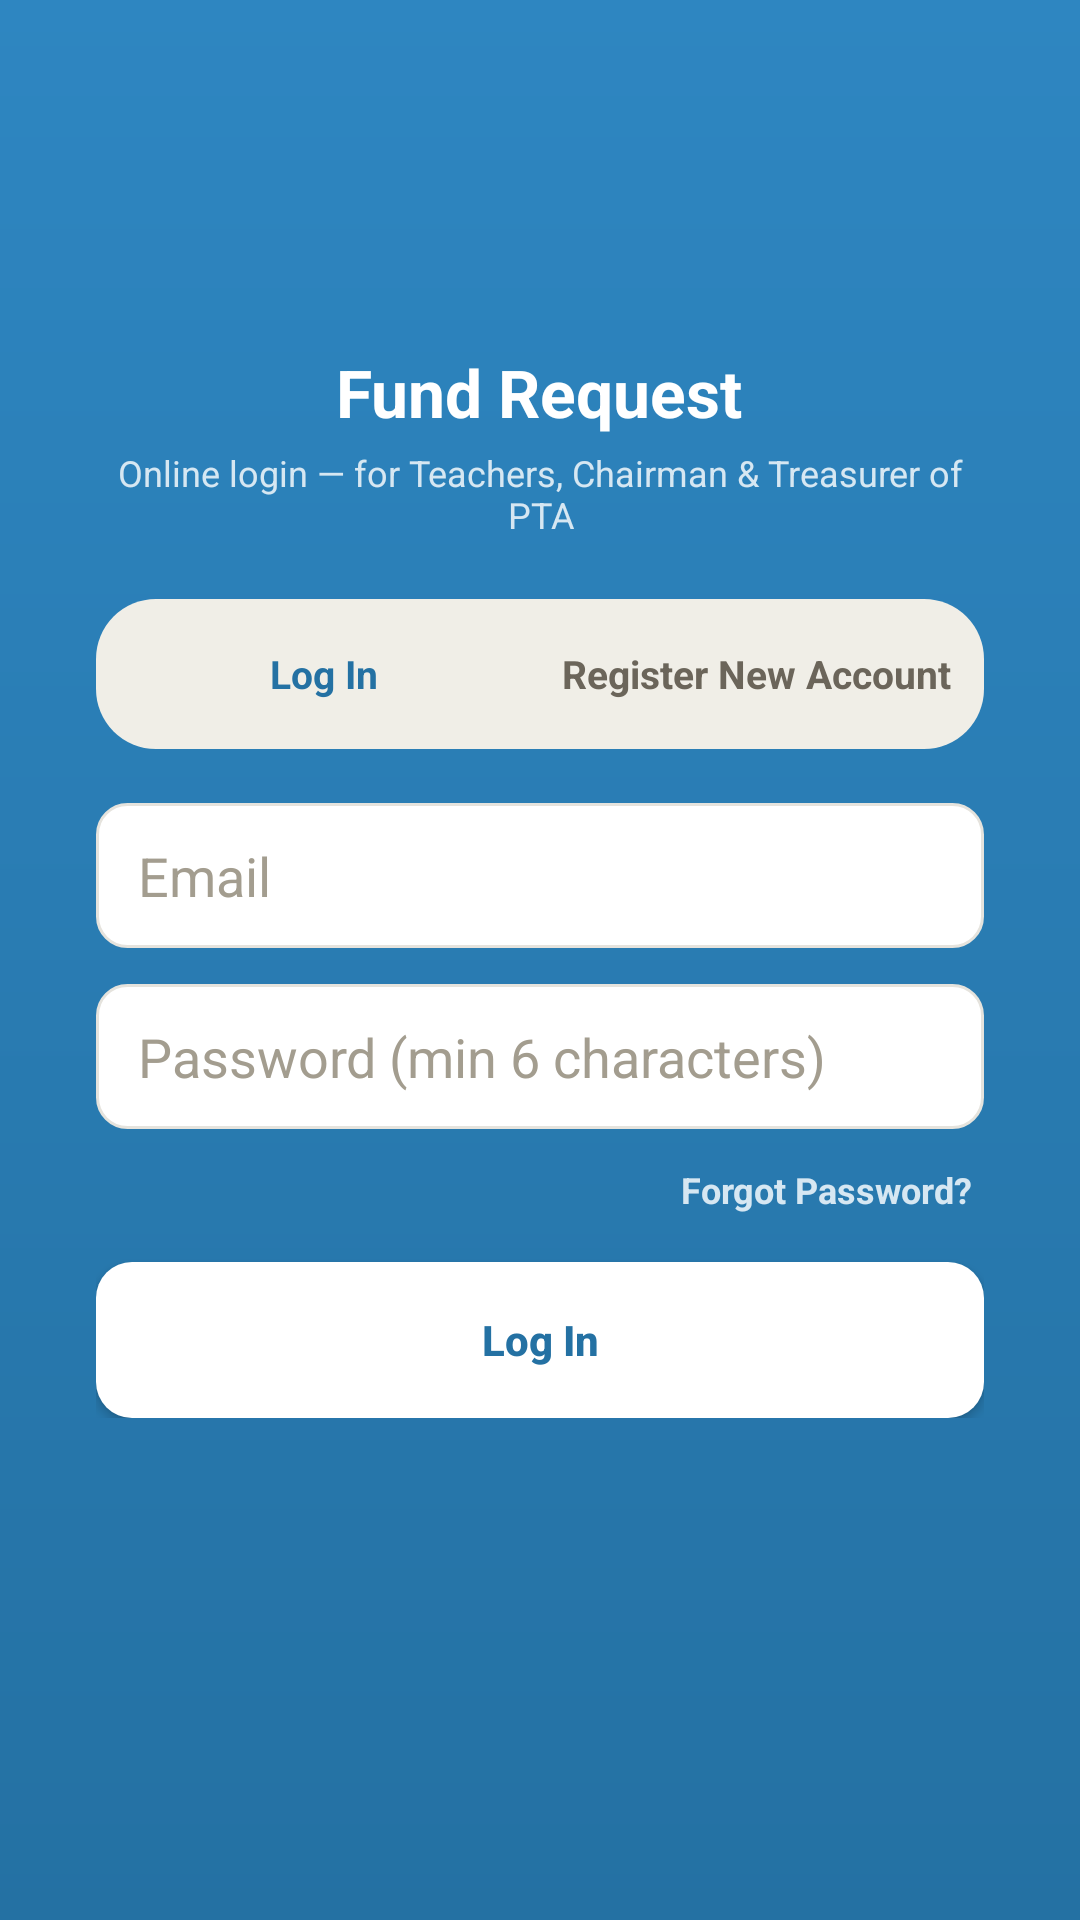

Write the Android layout XML for this screen, with the resource values it uses.
<!-- AndroidManifest.xml: application theme Theme.SchoolFund -->
<!-- res/layout/activity_role_login.xml -->
<?xml version="1.0" encoding="utf-8"?>
<ScrollView xmlns:android="http://schemas.android.com/apk/res/android"
    android:layout_width="match_parent"
    android:layout_height="match_parent"
    android:background="@drawable/header_gradient_blue">

    <LinearLayout
        android:layout_width="match_parent"
        android:layout_height="wrap_content"
        android:orientation="vertical"
        android:gravity="center"
        android:padding="32dp">

        <ImageView
            android:layout_width="66dp"
            android:layout_height="66dp"
            android:background="@drawable/card_white"
            android:padding="6dp"
            android:src="@drawable/ic_school_logo"
            android:scaleType="fitCenter"
            android:layout_marginBottom="18dp"
            android:contentDescription="SMK Perlis" />

        <TextView
            android:layout_width="wrap_content"
            android:layout_height="wrap_content"
            android:text="@string/role_login_title"
            android:textColor="#FFFFFF"
            android:textSize="22sp"
            android:textStyle="bold"
            android:layout_marginBottom="4dp" />

        <TextView
            android:layout_width="wrap_content"
            android:layout_height="wrap_content"
            android:text="@string/role_login_subtitle"
            android:textColor="#D6E7F2"
            android:textSize="12sp"
            android:gravity="center"
            android:layout_marginBottom="20dp" />

        <RadioGroup
            android:id="@+id/radioGroupMode"
            android:layout_width="match_parent"
            android:layout_height="50dp"
            android:orientation="horizontal"
            android:background="@drawable/pill_status_bg"
            android:paddingHorizontal="4dp"
            android:paddingVertical="4dp"
            android:layout_marginBottom="18dp">

            <RadioButton
                android:id="@+id/radioModeLogin"
                android:layout_width="0dp"
                android:layout_height="match_parent"
                android:layout_weight="1"
                android:text="@string/tab_login"
                android:gravity="center"
                android:button="@null"
                android:textStyle="bold"
                android:textSize="13sp"
                android:textColor="@color/accent_blue"
                android:background="@drawable/card_white"
                android:checked="true" />

            <RadioButton
                android:id="@+id/radioModeRegister"
                android:layout_width="0dp"
                android:layout_height="match_parent"
                android:layout_weight="1"
                android:text="@string/tab_register"
                android:gravity="center"
                android:button="@null"
                android:textStyle="bold"
                android:textSize="13sp"
                android:textColor="@color/text_secondary" />
        </RadioGroup>

        <LinearLayout
            android:id="@+id/layoutRegisterFields"
            android:layout_width="match_parent"
            android:layout_height="wrap_content"
            android:orientation="vertical"
            android:visibility="gone">

            <TextView
                android:layout_width="wrap_content"
                android:layout_height="wrap_content"
                android:text="@string/register_note"
                android:textColor="#D6E7F2"
                android:textSize="11sp"
                android:layout_marginBottom="10dp" />

            <EditText
                android:id="@+id/editName"
                android:layout_width="match_parent"
                android:layout_height="wrap_content"
                android:hint="@string/hint_full_name"
                android:textColorHint="@color/text_muted"
                android:background="@drawable/input_bg"
                android:layout_marginBottom="12dp" />
        </LinearLayout>

        <EditText
            android:id="@+id/editEmail"
            android:layout_width="match_parent"
            android:layout_height="wrap_content"
            android:hint="@string/hint_email"
            android:textColorHint="@color/text_muted"
            android:inputType="textEmailAddress"
            android:background="@drawable/input_bg"
            android:layout_marginBottom="12dp" />

        <EditText
            android:id="@+id/editPassword"
            android:layout_width="match_parent"
            android:layout_height="wrap_content"
            android:hint="@string/hint_password_min"
            android:textColorHint="@color/text_muted"
            android:inputType="textPassword"
            android:background="@drawable/input_bg"
            android:layout_marginBottom="8dp" />

        <TextView
            android:id="@+id/textForgotPassword"
            android:layout_width="wrap_content"
            android:layout_height="wrap_content"
            android:layout_gravity="end"
            android:text="@string/forgot_password"
            android:textColor="#D6E7F2"
            android:textSize="12sp"
            android:textStyle="bold"
            android:padding="4dp"
            android:layout_marginBottom="12dp" />

        <Button
            android:id="@+id/buttonRoleLogin"
            android:layout_width="match_parent"
            android:layout_height="52dp"
            android:text="@string/btn_login"
            android:textAllCaps="false"
            android:textStyle="bold"
            android:textColor="@color/accent_blue"
            android:background="@drawable/btn_white_outline"
            android:backgroundTint="@null"
            android:elevation="2dp" />

        <ProgressBar
            android:id="@+id/progressLogin"
            android:layout_width="wrap_content"
            android:layout_height="wrap_content"
            android:layout_marginTop="18dp"
            android:visibility="gone" />

    </LinearLayout>
</ScrollView>
<!-- resources referenced by this layout -->
<resources>
  <color name="accent_blue">#2471A3</color>
  <color name="text_muted">#A39D8F</color>
  <color name="text_secondary">#6B655A</color>
  <!-- drawable btn_white_outline (drawable) -->
  <?xml version="1.0" encoding="utf-8"?>
  <ripple xmlns:android="http://schemas.android.com/apk/res/android"
      android:color="#22000000">
      <item>
          <shape android:shape="rectangle">
              <solid android:color="@color/surface_white" />
              <corners android:radius="12dp" />
          </shape>
      </item>
  </ripple>
  <!-- drawable header_gradient_blue (drawable) -->
  <?xml version="1.0" encoding="utf-8"?>
  <shape xmlns:android="http://schemas.android.com/apk/res/android">
      <gradient
          android:angle="270"
          android:startColor="#2E86C1"
          android:endColor="@color/accent_blue" />
  </shape>
  <!-- drawable input_bg (drawable) -->
  <?xml version="1.0" encoding="utf-8"?>
  <shape xmlns:android="http://schemas.android.com/apk/res/android">
      <solid android:color="@color/surface_white" />
      <stroke android:width="1dp" android:color="@color/border_subtle" />
      <corners android:radius="10dp" />
      <padding android:left="14dp" android:top="12dp" android:right="14dp" android:bottom="12dp" />
  </shape>
  <!-- drawable pill_status_bg (drawable) -->
  <?xml version="1.0" encoding="utf-8"?>
  <shape xmlns:android="http://schemas.android.com/apk/res/android">
      <solid android:color="#F0EEE7" />
      <corners android:radius="20dp" />
      <padding android:left="10dp" android:top="4dp" android:right="10dp" android:bottom="4dp" />
  </shape>
  <string name="btn_login">Log In</string>
  <string name="forgot_password">Forgot Password?</string>
  <string name="hint_email">Email</string>
  <string name="hint_full_name">Full name</string>
  <string name="hint_password_min">Password (min 6 characters)</string>
  <string name="register_note">Self-registration for Teachers only. Chairman/Treasurer accounts are set up by the school admin.</string>
  <string name="role_login_subtitle">Online login — for Teachers, Chairman &amp; Treasurer of PTA</string>
  <string name="role_login_title">Fund Request</string>
  <string name="tab_login">Log In</string>
  <string name="tab_register">Register New Account</string>
  <style name="Theme.SchoolFund" parent="Theme.MaterialComponents.DayNight.NoActionBar">
          <item name="colorPrimary">#2E6B4F</item>
          <item name="colorPrimaryDark">#245840</item>
          <item name="colorAccent">#B9770E</item>
      </style>
  <color name="surface_white">#FFFFFF</color>
  <color name="border_subtle">#E5E3DD</color>
</resources>
